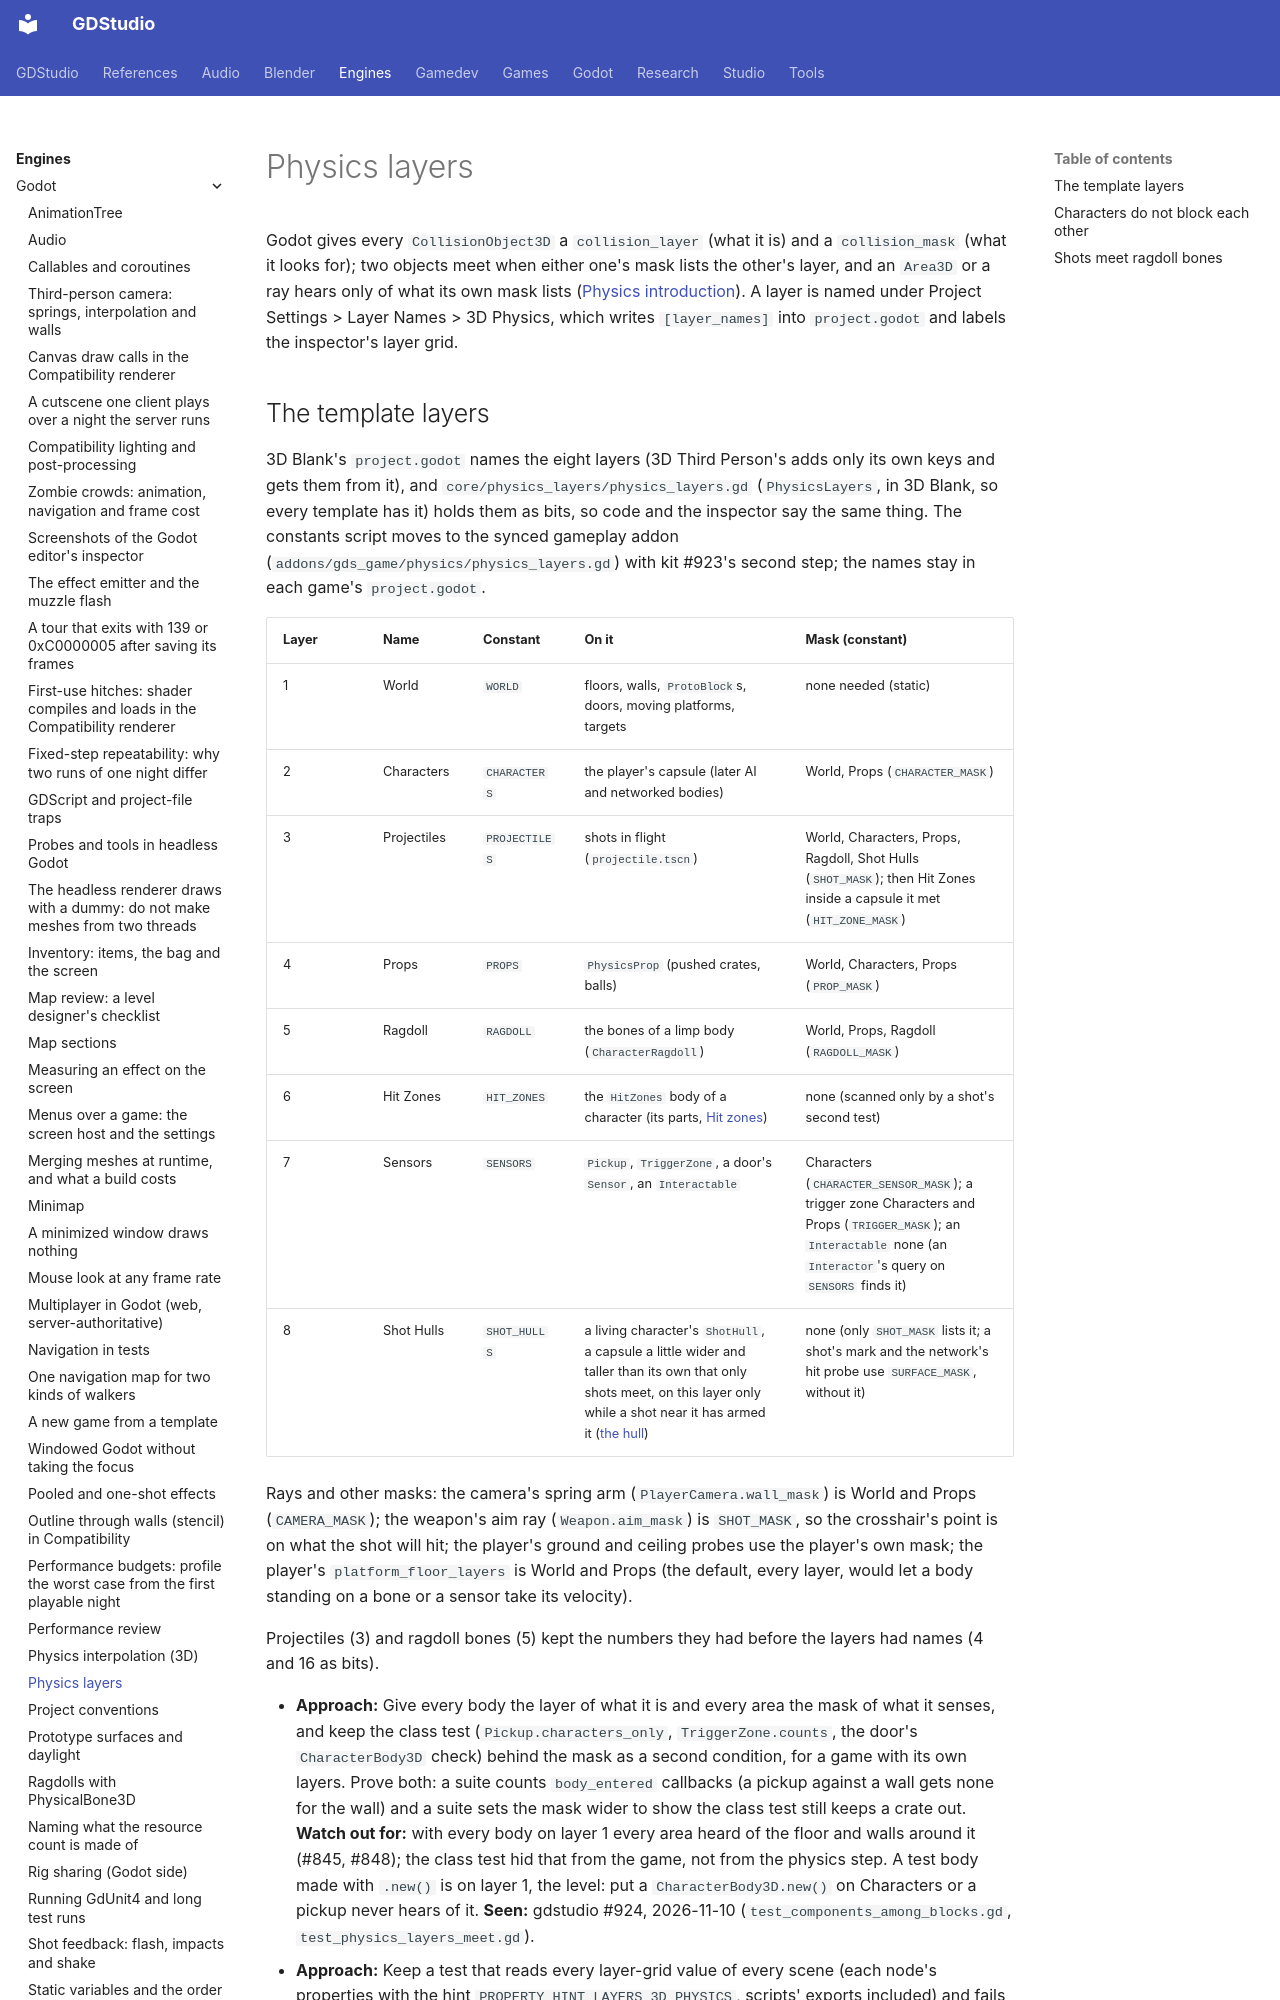

repository: Ryubara/gdstudio · page: engines/godot/physics-layers/index.html · generator: mkdocs

# Physics layers

<!-- new section: every body of the templates sat on layer 1 and areas told a character from a wall by class in
script; no page said which layers a GDStudio game has, what each mask lists, or why (gdstudio #924) -->

Godot gives every `CollisionObject3D` a `collision_layer` (what it is) and a `collision_mask` (what it looks for); two
objects meet when either one's mask lists the other's layer, and an `Area3D` or a ray hears only of what its own mask
lists ([Physics introduction](https://docs.godotengine.org/en/stable/tutorials/physics/physics_introduction.html#collision-layers-and-masks)).
A layer is named under Project Settings > Layer Names > 3D Physics, which writes `[layer_names]` into `project.godot`
and labels the inspector's layer grid.
